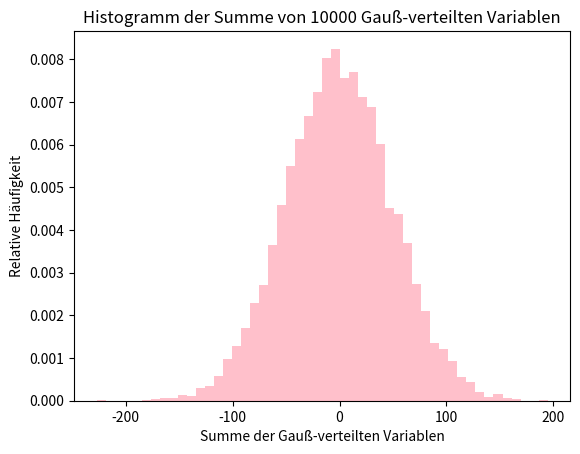

This figure's Python source:
# [redacted]

# Verifizieren Sie numerisch für Gauß-verteilte Variablen in Python, 
# dass die Summe von Gauß-verteilten Variablen wieder Gauß-verteilt ist. 
# Wie nennt man diesen Zusammenhang in der Mathematik?
#__________________________________________________________________________________________________________________________________________________________________
import numpy as np
import matplotlib.pyplot as plt

m = 0                                                                  # Mittelwert der Gauß-Verteilung
u = 50                                                                 # Standardabweichung der Gauß-Verteilung

list = []                                                              # Liste, um Gauß-verteilte Zufallsvariablen zu speichern
averageList = []                                                       # Liste, um die Mittelwerte der Gauß-verteilten Zufallsvariablen zu speichern

for _ in range(10000):                                                 # Schleife für 10000 Experimente
    sample = np.random.normal(m, u,10000)                              # Array mit 10000 Gauß-verteilten Zufallsvariablen
    list.append(sample)                                                # hinzufügen zur Liste
    averageList.append(np.sum(sample)/10000)                           # Berechnung des Mittelwerts der Gauß-verteilten Zufallsvariablen, hinzufügen zur Liste


# numerischer Beweis:
print(averageList)  
print(np.sum(averageList) / 10000)                                     # Sollte nah am Mittelwert m sein

# grafischer Beweis:
plt.hist(list[0], bins=50, density=True, color='pink')                 # Erstelle eines Histogramm der berechneten Summen
plt.xlabel('Summe der Gauß-verteilten Variablen')                       
plt.ylabel('Relative Häufigkeit')                                       
plt.title(f'Histogramm der Summe von {10000} Gauß-verteilten Variablen')  
plt.show()                                                              

# in der Mathematik nennt man die Eigenschafft, dass die Summe von gauusverteilten Variablen wieder gauusverteilt ist, 
# die Additive Normalverteilung oder Additive Gauss'sche Verteilung
